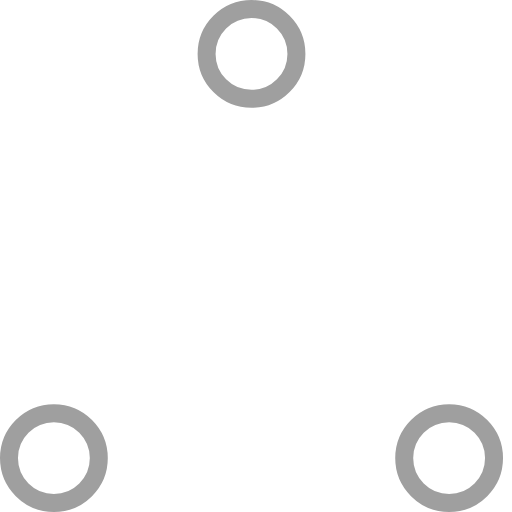
t = 0.00 s
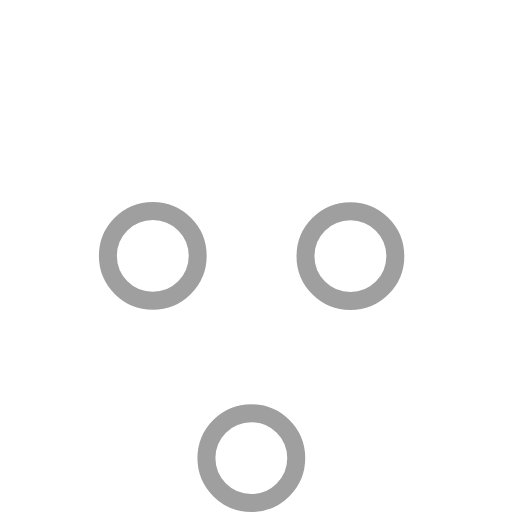
t = 0.37 s
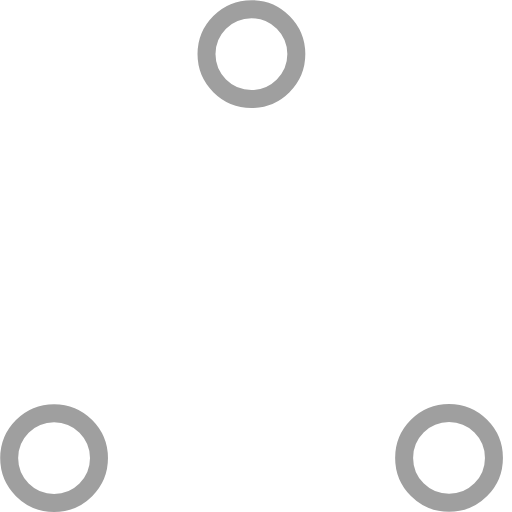
t = 0.73 s
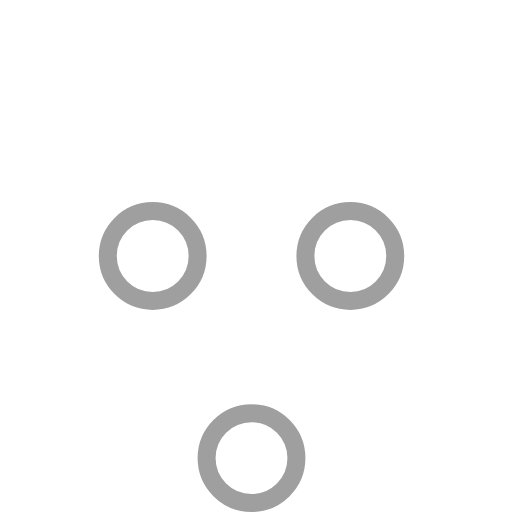
t = 1.10 s
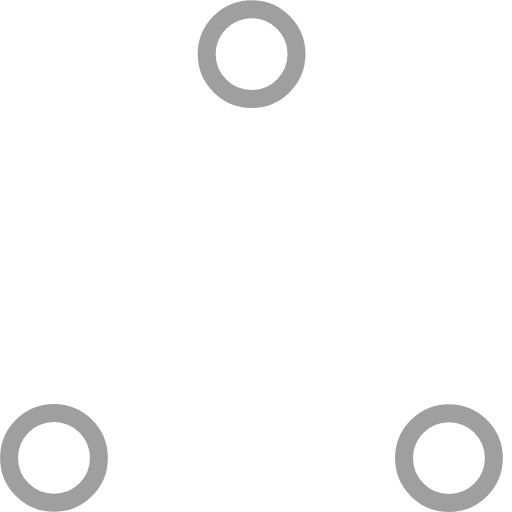
t = 1.47 s
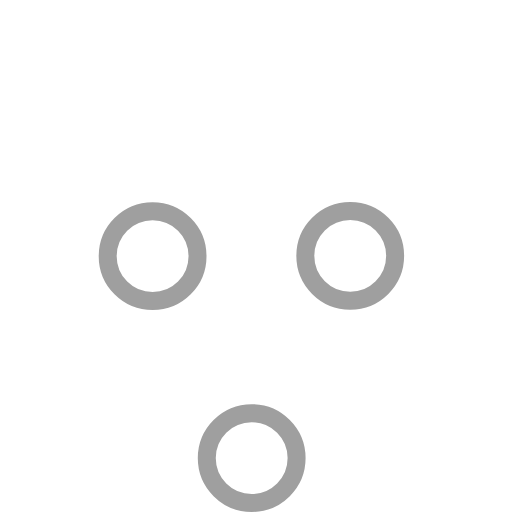
t = 1.83 s

The animated SVG that drew these frames (rendered in a browser with its animation timeline set to each time). Animation: 6 SMIL elements (animate=6); one cycle of 2.20 s, repeats indefinitely.

<!-- By Sam Herbert (@sherb), for everyone. More @ http://goo.gl/7AJzbL -->
<!-- Todo: add easing -->
<svg width="57" height="57" viewBox="0 0 57 57" xmlns="http://www.w3.org/2000/svg" stroke="#fff">
    <g fill="none" fill-rule="evenodd">
        <g transform="translate(1 1)" stroke-width="2" stroke="#9F9F9F">
            <circle cx="5" cy="50" r="5">
                <animate attributeName="cy"
                     begin="0s" dur="2.2s"
                     values="50;5;50;50"
                     calcMode="linear"
                     repeatCount="indefinite" />
                <animate attributeName="cx"
                     begin="0s" dur="2.2s"
                     values="5;27;49;5"
                     calcMode="linear"
                     repeatCount="indefinite" />
            </circle>
            <circle cx="27" cy="5" r="5">
                <animate attributeName="cy"
                     begin="0s" dur="2.2s"
                     from="5" to="5"
                     values="5;50;50;5"
                     calcMode="linear"
                     repeatCount="indefinite" />
                <animate attributeName="cx"
                     begin="0s" dur="2.2s"
                     from="27" to="27"
                     values="27;49;5;27"
                     calcMode="linear"
                     repeatCount="indefinite" />
            </circle>
            <circle cx="49" cy="50" r="5">
                <animate attributeName="cy"
                     begin="0s" dur="2.2s"
                     values="50;50;5;50"
                     calcMode="linear"
                     repeatCount="indefinite" />
                <animate attributeName="cx"
                     from="49" to="49"
                     begin="0s" dur="2.2s"
                     values="49;5;27;49"
                     calcMode="linear"
                     repeatCount="indefinite" />
            </circle>
        </g>
    </g>
</svg>